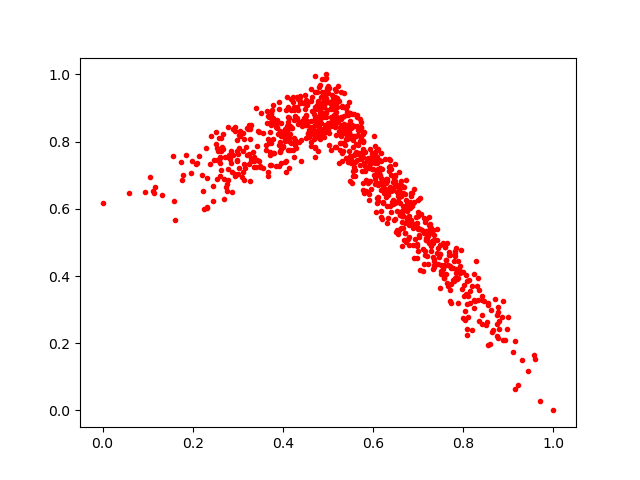

The table this chart was drawn from, first rows:
0.5860955, 0.7462262
0.3713, 0.7594
0.6815, 0.6037
0.4682, 0.8089
0.2542, 0.6901
0.4773, 0.8519
0.7875, 0.321
0.4899, 0.8304
0.5281, 0.8171
0.4116, 0.8576
0.3348, 0.7433
0.64, 0.6531
0.8233, 0.3277
0.6174, 0.5752
0.1109, 0.653
0.3423, 0.7873
0.2865, 0.7098
0.3791, 0.8709
0.5079, 0.9389
0.7499, 0.4135
0.6226, 0.6164
0.5899, 0.6427
0.454, 0.9096
0.564, 0.7441
0.5424, 0.9048
0.57, 0.8015
0.8797, 0.2411
0.4945, 0.8435
0.333, 0.7676
0.5719, 0.7307
0.613, 0.7439
0.492, 0.8134
0.3719, 0.7685
0.6095, 0.704
0.4831, 0.8201
0.4262, 0.7889
0.7054, 0.5851
0.2775, 0.719
0.8992, 0.278
0.4438, 0.9157
0.7339, 0.4199
0.4863, 0.987
0.8358, 0.359
0.719, 0.5266
0.6693, 0.6655
0.3999, 0.7846
0.6172, 0.7427
0.5059, 0.8721
0.8855, 0.2777
0.6807, 0.5515
0.4151, 0.8217
0.5492, 0.6836
0.7361, 0.5071
0.6649, 0.5918
0.5225, 0.868
0.5462, 0.7409
0.3963, 0.7357
0.3276, 0.8362
0.6582, 0.6706
0.3521, 0.8839
0.6583, 0.6343
... 845 more rows
